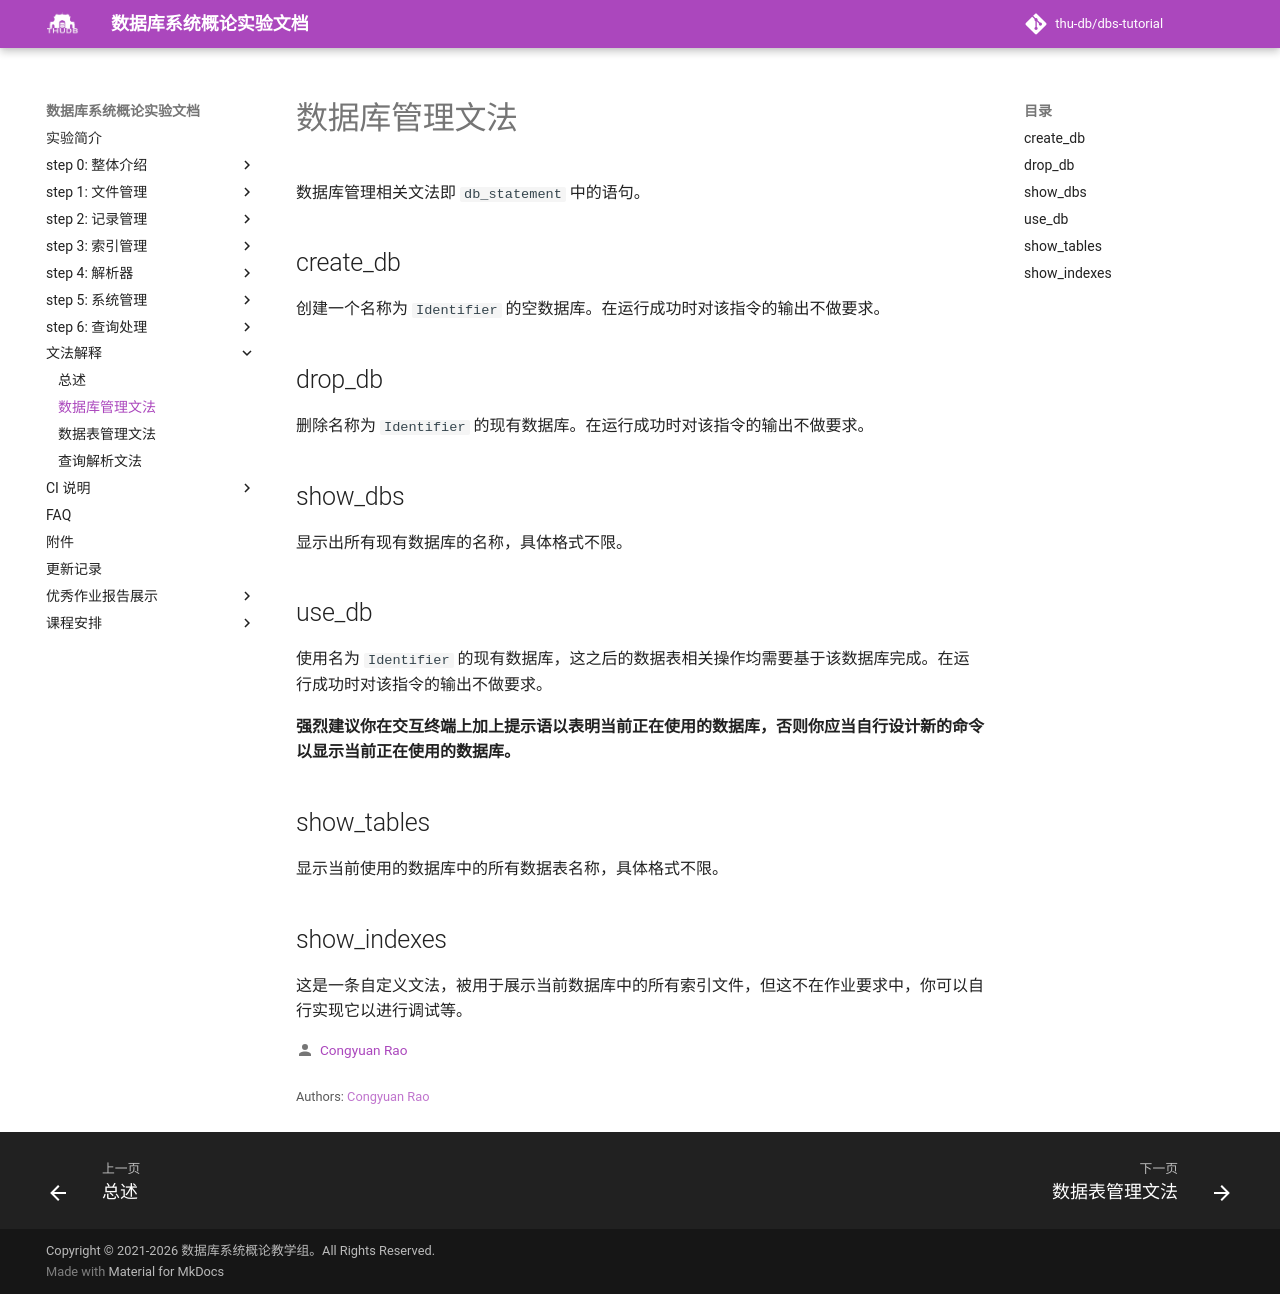

repository: thu-db/dbs-tutorial · page: explanation/db/index.html · generator: mkdocs

# 数据库管理文法

数据库管理相关文法即 `db_statement` 中的语句。


## create_db

创建一个名称为 `Identifier` 的空数据库。在运行成功时对该指令的输出不做要求。

## drop_db

删除名称为 `Identifier` 的现有数据库。在运行成功时对该指令的输出不做要求。

## show_dbs

显示出所有现有数据库的名称，具体格式不限。

## use_db

使用名为 `Identifier` 的现有数据库，这之后的数据表相关操作均需要基于该数据库完成。在运行成功时对该指令的输出不做要求。

**强烈建议你在交互终端上加上提示语以表明当前正在使用的数据库，否则你应当自行设计新的命令以显示当前正在使用的数据库。**

## show_tables

显示当前使用的数据库中的所有数据表名称，具体格式不限。

## show_indexes

这是一条自定义文法，被用于展示当前数据库中的所有索引文件，但这不在作业要求中，你可以自行实现它以进行调试等。
